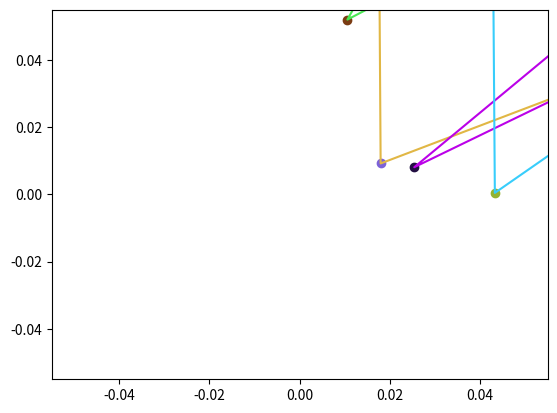

The script that saved this image:
import numpy as np
import matplotlib.pyplot as plt
from matplotlib.animation import FuncAnimation

n=10
# Generate some random data
x = np.random.rand(n, 100)
y = np.random.rand(n, 100)


# Create n line and scatter plots
fig, ax = plt.subplots()
scats = []
lines = []
for i in range(n):
    scat = ax.scatter([], [], color='#%06x' % (int(np.random.rand()*0xffffff)))
    scats.append(scat)
    line, = ax.plot([], [], color='#%06x' % (int(np.random.rand()*0xffffff)))
    lines.append(line)

# Define the update function
def update(frame):
    # Generate new data for each frame
    x = np.random.rand(n, 100)
    y = np.random.rand(n, 100)
    # Update the positions of the scatter objects
    for i in range(n):
        scats[i].set_offsets(np.column_stack((x[i], y[i])))
        lines[i].set_data(x[i], y[i])
    # Return the line and scatter objects
    return tuple(lines + scats)

# Create the animation
ani = FuncAnimation(fig, update, frames=100, interval=50, blit=True)

# Show the animation
plt.show()